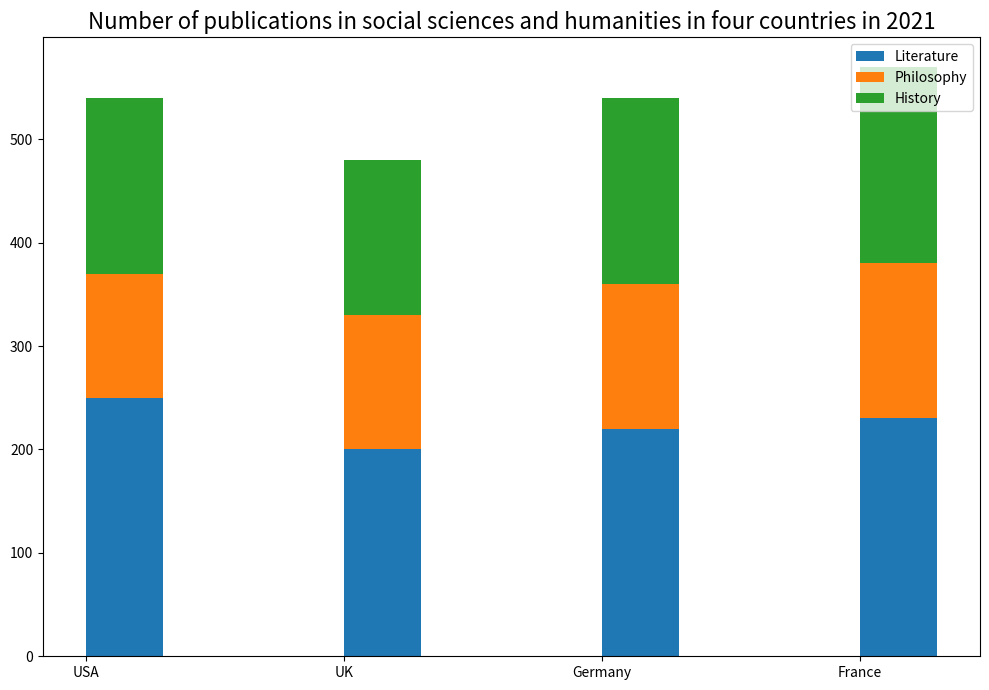

Source code (Python): (Note: this script raises an exception after producing the figure.)

import matplotlib.pyplot as plt
plt.figure(figsize=(10,7))
ax = plt.subplot()
ax.bar(x=['USA','UK','Germany','France'],height=[250,200,220,230],label='Literature',width=0.3,bottom=0,align='edge')
ax.bar(x=['USA','UK','Germany','France'],height=[120,130,140,150],label='Philosophy',width=0.3,bottom=[250,200,220,230],align='edge')
ax.bar(x=['USA','UK','Germany','France'],height=[170,150,180,190],label='History',width=0.3,bottom=[370,330,360,380],align='edge')
plt.xticks(rotation=0)
ax.set_title('Number of publications in social sciences and humanities in four countries in 2021', fontsize=16)
plt.legend(loc='upper right')
plt.tight_layout()
plt.savefig('bar chart/png/350.png')
plt.clf()
